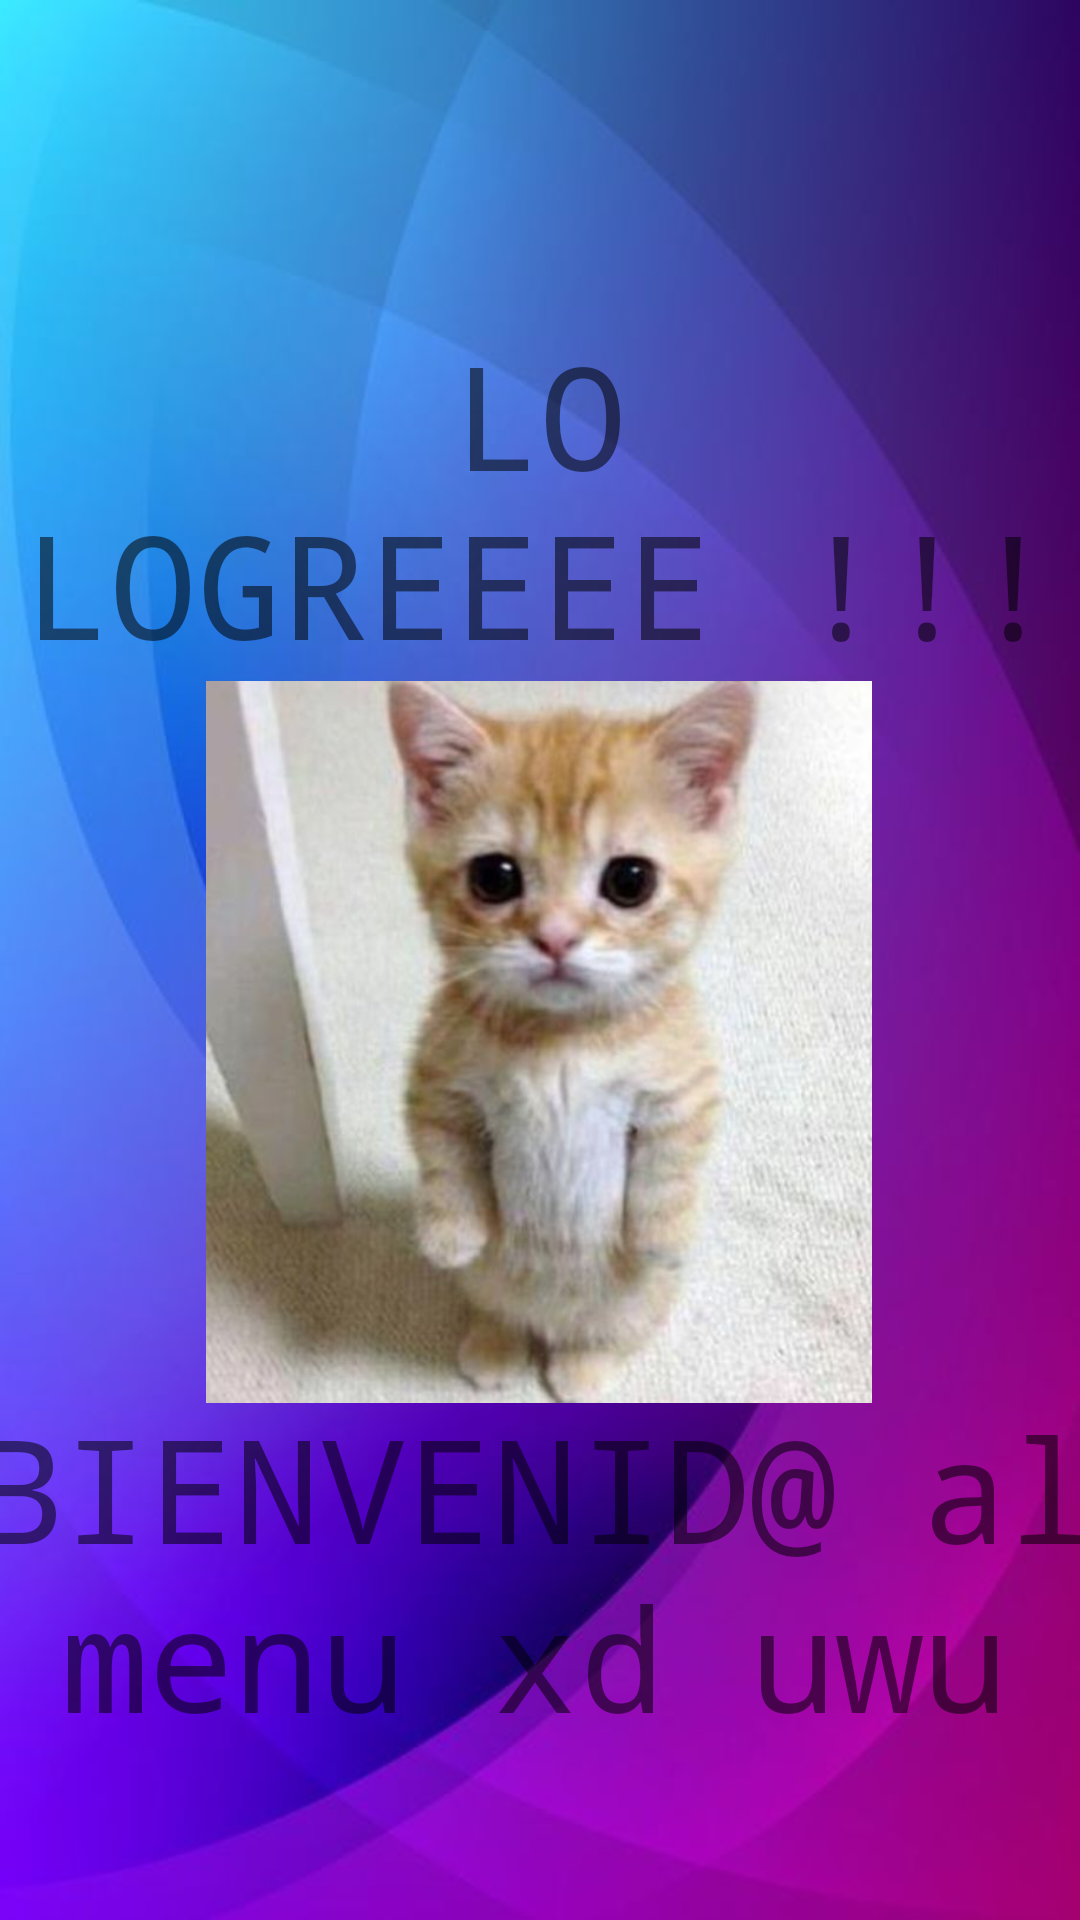

This screen was rendered from an Android layout file. Write that file and the resources it references.
<!-- AndroidManifest.xml: application theme Theme.AppCompat.Light.NoActionBar -->
<!-- res/layout/activity_menu.xml -->
<?xml version="1.0" encoding="utf-8"?>
<androidx.constraintlayout.widget.ConstraintLayout xmlns:android="http://schemas.android.com/apk/res/android"
    xmlns:app="http://schemas.android.com/apk/res-auto"
    xmlns:tools="http://schemas.android.com/tools"
    android:layout_width="match_parent"
    android:layout_height="match_parent"
    android:background="@drawable/fondo"
    tools:context=".Menu">

    <TextView
        android:id="@+id/textView11"
        android:layout_width="384dp"
        android:layout_height="205dp"
        android:fontFamily="monospace"
        android:gravity="center"

        android:text="BIENVENID@ al menu xd uwu"
        android:textSize="48sp"
        app:layout_constraintBottom_toBottomOf="parent"
        app:layout_constraintEnd_toEndOf="parent"
        app:layout_constraintHorizontal_bias="0.592"
        app:layout_constraintStart_toStartOf="parent"
        app:layout_constraintTop_toTopOf="parent"
        app:layout_constraintVertical_bias="0.969" />

    <TextView
        android:id="@+id/textView7"
        android:layout_width="345dp"
        android:layout_height="210dp"
        android:fontFamily="monospace"
        android:gravity="center"
        android:text="LO LOGREEEE !!!"
        android:textSize="48sp"
        app:layout_constraintBottom_toBottomOf="parent"
        app:layout_constraintEnd_toEndOf="parent"
        app:layout_constraintStart_toStartOf="parent"
        app:layout_constraintTop_toTopOf="parent"
        app:layout_constraintVertical_bias="0.143" />

    <ImageView
        android:id="@+id/imageView3"
        android:layout_width="222dp"
        android:layout_height="364dp"
        app:layout_constraintBottom_toBottomOf="parent"
        app:layout_constraintEnd_toEndOf="parent"
        app:layout_constraintHorizontal_bias="0.497"
        app:layout_constraintStart_toStartOf="parent"
        app:layout_constraintTop_toTopOf="parent"
        app:layout_constraintVertical_bias="0.599"
        app:srcCompat="@drawable/gatito" />
</androidx.constraintlayout.widget.ConstraintLayout>
<!-- resources referenced by this layout -->
<resources>
  <!-- drawable fondo: jpg bitmap (drawable, 19634 bytes) -->
  <!-- drawable gatito: jpg bitmap (drawable-v24, 37551 bytes) -->
</resources>
